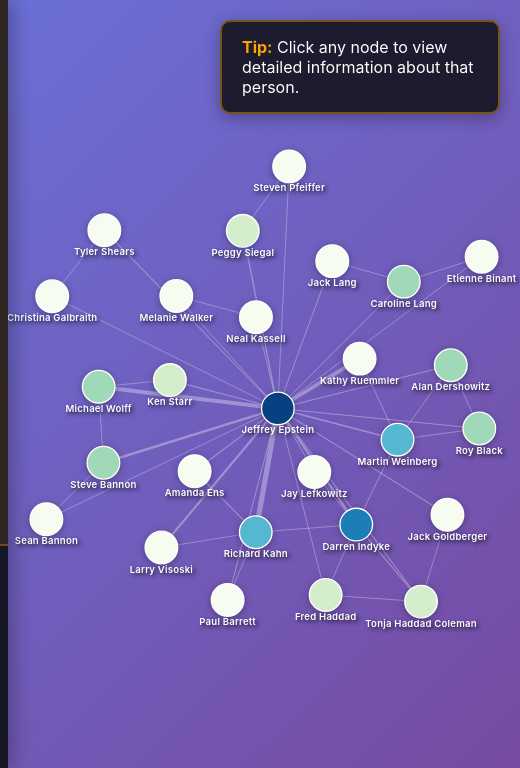
D3 v7 page, settled after 360 driven frames (6 s of simulated time); the page loaded 1 data file(s).


        d3.json('network_data_undirected.json').then(function(data) {
            
            // Function to capitalize first letter of each word
            function capitalizeWords(str) {
                return str.split(' ').map(word => 
                    word.charAt(0).toUpperCase() + word.slice(1).toLowerCase()
                ).join(' ');
            }
            
            // Transform names
            const nameMapping = new Map();
            
            data.nodes.forEach(node => {
                const oldName = node.name;
                
                // Specific name replacements
                if (node.label === "Lang, caroline" || node.name === "Lang, caroline") {
                    node.label = "Caroline Lang";
                    node.name = "Caroline Lang";
                }
                if (node.label === "Jeevacation" || node.name === "Jeevacation") {
                    node.label = "Jeffrey Epstein";
                    node.name = "Jeffrey Epstein";
                }
                
                // Capitalize all names (both first names and surnames)
                if (node.label && node.label.includes(',')) {
                    // Format: "surname, firstname" -> capitalize both
                    const parts = node.label.split(',').map(p => capitalizeWords(p.trim()));
                    node.label = parts.join(', ');
                }
                if (node.name && node.name.includes(',')) {
                    const parts = node.name.split(',').map(p => capitalizeWords(p.trim()));
                    node.name = parts.join(', ');
                }
                
                // If format is "Firstname Surname", capitalize all words
                if (node.label && !node.label.includes(',')) {
                    node.label = capitalizeWords(node.label);
                }
                if (node.name && !node.name.includes(',')) {
                    node.name = capitalizeWords(node.name);
                }
                
                nameMapping.set(oldName, node.name);
            });
            
            // Update edge directions with new names
            data.edges.forEach(edge => {
                if (edge.directions && edge.directions.length > 0) {
                    edge.directions.forEach(dir => {
                        if (nameMapping.has(dir.from)) {
                            dir.from = nameMapping.get(dir.from);
                        }
                        if (dir.to && nameMapping.has(dir.to)) {
                            dir.to = nameMapping.get(dir.to);
                        }
                    });
                }
            });
            
            let selectedPeople = [];
            
            const width = document.getElementById('network-container').clientWidth;
            const height = window.innerHeight;
            
            const svg = d3.select('#network')
                .attr('width', width)
                .attr('height', height);
            
            const tooltip = d3.select('#tooltip');
            
            const dataWidth = 1000;
            const dataHeight = 1000;
            const scale = Math.min(width / dataWidth, height / dataHeight) * 0.85;
            const offsetX = (width - dataWidth * scale) / 2;
            const offsetY = (height - dataHeight * scale) / 2;
            
            const g = svg.append('g')
                .attr('transform', `translate(${offsetX}, ${offsetY}) scale(${scale})`);
            
            const adjacencyMap = new Map();
            data.nodes.forEach(node => adjacencyMap.set(node.id, new Set()));
            data.edges.forEach(edge => {
                adjacencyMap.get(edge.source).add(edge.target);
                adjacencyMap.get(edge.target).add(edge.source);
            });
            
            function positionTooltip(event) {
                const tooltipNode = tooltip.node();
                const tooltipRect = tooltipNode.getBoundingClientRect();
                const padding = 20;
                
                let left = event.pageX + 15;
                let top = event.pageY - 15;
                
                if (left + tooltipRect.width > window.innerWidth - padding) {
                    left = event.pageX - tooltipRect.width - 15;
                }
                
                if (top + tooltipRect.height > window.innerHeight - padding) {
                    top = window.innerHeight - tooltipRect.height - padding;
                }
                if (top < padding) {
                    top = padding;
                }
                
                tooltip.style('left', left + 'px').style('top', top + 'px');
            }
            
            function formatSummary(summary) {
                if (!summary || summary.trim().length === 0) {
                    return '<em>No summary yet</em>';
                }
                
                let formatted = '<div class="summary-content">';
                
                const sections = {
                    'RELATIONSHIP:': 'RELATIONSHIP',
                    'KEY TOPICS:': 'KEY TOPICS',
                    'TONE:': 'TONE',
                    'NOTABLE:': 'NOTABLE'
                };
                
                let text = summary;
                const sectionPositions = [];
                
                for (const [marker, label] of Object.entries(sections)) {
                    const regex = new RegExp(marker, 'gi');
                    let match;
                    while ((match = regex.exec(text)) !== null) {
                        sectionPositions.push({
                            index: match.index,
                            marker: marker,
                            label: label
                        });
                    }
                }
                
                sectionPositions.sort((a, b) => a.index - b.index);
                
                for (let i = 0; i < sectionPositions.length; i++) {
                    const current = sectionPositions[i];
                    const next = sectionPositions[i + 1];
                    
                    const startIdx = current.index + current.marker.length;
                    const endIdx = next ? next.index : text.length;
                    const content = text.substring(startIdx, endIdx).trim();
                    
                    formatted += '<div class="summary-section">';
                    formatted += `<div class="summary-label">${current.label}</div>`;
                    
                    if (current.label === 'KEY TOPICS') {
                        const lines = content.split(/\n/).filter(l => l.trim());
                        formatted += '<ul>';
                        lines.forEach(line => {
                            const cleaned = line.replace(/^[-•]\s*/, '').trim();
                            if (cleaned) {
                                formatted += `<li>${cleaned}</li>`;
                            }
                        });
                        formatted += '</ul>';
                    } else {
                        const lines = content.split(/\n/).filter(l => l.trim());
                        lines.forEach(line => {
                            formatted += `<div class="summary-text">${line.trim()}</div>`;
                        });
                    }
                    
                    formatted += '</div>';
                }
                
                if (sectionPositions.length === 0) {
                    const paragraphs = summary.split(/\n\n/).filter(p => p.trim());
                    paragraphs.forEach(para => {
                        formatted += `<div class="summary-text">${para.trim()}</div>`;
                    });
                }
                
                formatted += '</div>';
                return formatted;
            }
            
            function createRelationshipDisplay(edge) {
                const person1 = data.nodes[edge.source].name;
                const person2 = data.nodes[edge.target].name;
                const p1Short = person1.split('@')[0];
                const p2Short = person2.split('@')[0];
                
                let content = `<div class="relationship-header">${p1Short} ↔ ${p2Short}</div>`;
                
                content += '<div class="email-stats">';
                content += `<div><strong>Total:</strong> ${edge.weight} emails</div>`;
                
                if (edge.directions && edge.directions.length > 0) {
                    const dir1 = edge.directions.find(dir => dir.from === person1) || {weight: 0};
                    const dir2 = edge.directions.find(dir => dir.from === person2) || {weight: 0};
                    content += `<div><strong>${p1Short}</strong> → <strong>${p2Short}</strong>: ${dir1.weight}</div>`;
                    content += `<div><strong>${p2Short}</strong> → <strong>${p1Short}</strong>: ${dir2.weight}</div>`;
                }
                content += '</div>';
                
                content += formatSummary(edge.summary);
                
                return content;
            }
            
            function updatePeopleListAvailability() {
                document.querySelectorAll('.person-item').forEach(item => {
                    const nodeId = parseInt(item.dataset.nodeId);
                    
                    if (selectedPeople.length === 0) {
                        item.classList.remove('disabled');
                    } else if (selectedPeople.length === 1) {
                        const firstId = selectedPeople[0];
                        if (nodeId === firstId || adjacencyMap.get(firstId).has(nodeId)) {
                            item.classList.remove('disabled');
                        } else {
                            item.classList.add('disabled');
                        }
                    } else {
                        if (selectedPeople.includes(nodeId)) {
                            item.classList.remove('disabled');
                        } else {
                            item.classList.add('disabled');
                        }
                    }
                });
            }
            
            function highlightSelection() {
                if (selectedPeople.length === 0) {
                    nodes.classed('dimmed', false).classed('highlighted', false);
                    links.classed('dimmed', false).classed('highlighted', false);
                    labels.classed('dimmed', false).classed('highlighted', false);
                    document.getElementById('relationship-panel').classList.remove('visible');
                    document.getElementById('clear-selection').classList.remove('visible');
                    return;
                }
                
                if (selectedPeople.length === 1) {
                    const id1 = selectedPeople[0];
                    const connectedNodeIds = new Set([id1, ...adjacencyMap.get(id1)]);
                    
                    nodes.classed('dimmed', node => !connectedNodeIds.has(node.id))
                        .classed('highlighted', node => node.id === id1);
                    
                    links.classed('dimmed', link => link.source !== id1 && link.target !== id1)
                        .classed('highlighted', false);
                    
                    labels.classed('dimmed', node => !connectedNodeIds.has(node.id))
                        .classed('highlighted', node => node.id === id1);
                    
                    document.getElementById('relationship-panel').classList.remove('visible');
                    document.getElementById('clear-selection').classList.add('visible');
                    return;
                }
                
                if (selectedPeople.length === 2) {
                    const id1 = selectedPeople[0];
                    const id2 = selectedPeople[1];
                    
                    const edge = data.edges.find(e => 
                        (e.source === id1 && e.target === id2) || 
                        (e.source === id2 && e.target === id1)
                    );
                    
                    nodes.classed('dimmed', true).classed('highlighted', false);
                    links.classed('dimmed', true).classed('highlighted', false);
                    labels.classed('dimmed', true).classed('highlighted', false);
                    
                    nodes.filter(d => d.id === id1 || d.id === id2)
                        .classed('dimmed', false)
                        .classed('highlighted', true);
                    
                    labels.filter(d => d.id === id1 || d.id === id2)
                        .classed('dimmed', false)
                        .classed('highlighted', true);
                    
                    if (edge) {
                        links.filter(d => d === edge)
                            .classed('dimmed', false)
                            .classed('highlighted', true);
                        
                        document.getElementById('relationship-panel').innerHTML = createRelationshipDisplay(edge);
                        document.getElementById('relationship-panel').classList.add('visible');
                    }
                    
                    document.getElementById('clear-selection').classList.add('visible');
                }
            }
            
            function clearSelection() {
                selectedPeople = [];
                
                document.querySelectorAll('.person-item').forEach(item => {
                    item.classList.remove('selected-first', 'selected-second');
                });
                
                updatePeopleListAvailability();
                highlightSelection();
            }
            
            const peopleGrid = document.getElementById('people-grid');
            const sortedNodes = [...data.nodes].sort((a, b) => a.label.localeCompare(b.label));
            
            sortedNodes.forEach(node => {
                const item = document.createElement('div');
                item.className = 'person-item';
                item.textContent = node.label;
                item.dataset.nodeId = node.id;
                
                item.addEventListener('click', function() {
                    if (this.classList.contains('disabled')) return;
                    
                    const nodeId = parseInt(this.dataset.nodeId);
                    
                    if (selectedPeople.includes(nodeId)) {
                        selectedPeople = selectedPeople.filter(id => id !== nodeId);
                        this.classList.remove('selected-first', 'selected-second');
                    } else if (selectedPeople.length < 2) {
                        selectedPeople.push(nodeId);
                        this.classList.add(selectedPeople.length === 1 ? 'selected-first' : 'selected-second');
                    } else {
                        const firstId = selectedPeople[0];
                        document.querySelector(`[data-node-id="${firstId}"]`).classList.remove('selected-first');
                        
                        selectedPeople[0] = selectedPeople[1];
                        document.querySelector(`[data-node-id="${selectedPeople[0]}"]`)
                            .classList.remove('selected-second')
                            .classList.add('selected-first');
                        
                        selectedPeople[1] = nodeId;
                        this.classList.add('selected-second');
                    }
                    
                    updatePeopleListAvailability();
                    highlightSelection();
                });
                
                peopleGrid.appendChild(item);
            });
            
            document.getElementById('clear-selection').addEventListener('click', clearSelection);
            
            data.nodes.forEach(node => node.size *= 2.5);
            data.edges.forEach(edge => edge.width *= 2);
            
            const links = g.append('g')
                .selectAll('line')
                .data(data.edges)
                .enter().append('line')
                .attr('class', 'link')
                .attr('x1', d => data.nodes[d.source].x)
                .attr('y1', d => data.nodes[d.source].y)
                .attr('x2', d => data.nodes[d.target].x)
                .attr('y2', d => data.nodes[d.target].y)
                .attr('stroke-width', d => d.width)
                .on('mouseover', function(event, d) {
                    if (selectedPeople.length > 0) return;
                    
                    links.classed('dimmed', link => link !== d);
                    nodes.classed('dimmed', node => node.id !== d.source && node.id !== d.target);
                    labels.classed('dimmed', node => node.id !== d.source && node.id !== d.target);
                })
                .on('mouseout', function() {
                    if (selectedPeople.length > 0) return;
                    
                    links.classed('dimmed', false);
                    nodes.classed('dimmed', false);
                    labels.classed('dimmed', false);
                });
            
            const nodes = g.append('g')
                .selectAll('circle')
                .data(data.nodes)
                .enter().append('circle')
                .attr('class', 'node')
                .attr('cx', d => d.x)
                .attr('cy', d => d.y)
                .attr('r', d => d.size)
                .attr('fill', d => d.color)
                .call(d3.drag()
                    .on('start', function() { d3.select(this).classed('dragging', true); })
                    .on('drag', function(event, d) {
                        d.x = event.x;
                        d.y = event.y;
                        
                        d3.select(this).attr('cx', d.x).attr('cy', d.y);
                        
                        links.filter(link => link.source === d.id)
                            .attr('x1', d.x).attr('y1', d.y);
                        
                        links.filter(link => link.target === d.id)
                            .attr('x2', d.x).attr('y2', d.y);
                        
                        d3.select(`#label-${d.id}`)
                            .attr('x', d.x)
                            .attr('y', d.y + d.size + 20);
                    })
                    .on('end', function() { d3.select(this).classed('dragging', false); })
                )
                .on('mouseover', function(event, d) {
                    if (selectedPeople.length > 0) return;
                    
                    const connectedNodeIds = new Set([d.id, ...adjacencyMap.get(d.id)]);
                    
                    links.classed('dimmed', link => link.source !== d.id && link.target !== d.id);
                    nodes.classed('dimmed', node => !connectedNodeIds.has(node.id));
                    labels.classed('dimmed', node => !connectedNodeIds.has(node.id));
                    
                    d3.select(`#label-${d.id}`).attr('font-size', '26px');
                })
                .on('mouseout', function(event, d) {
                    if (selectedPeople.length > 0) return;
                    
                    links.classed('dimmed', false);
                    nodes.classed('dimmed', false);
                    labels.classed('dimmed', false);
                    d3.select(`#label-${d.id}`).attr('font-size', '22px');
                })
                .on('click', function(event, d) {
                    event.stopPropagation();
                    
                    const panel = document.getElementById('node-description-panel');
                    const nameEl = document.getElementById('node-name');
                    const contentEl = document.getElementById('node-description-content');
                    
                    nameEl.textContent = d.name;
                    contentEl.textContent = 'Loading...';
                    panel.classList.add('visible');
                    
                    // Fetch the description file
                    fetch(`node_description/${d.name}.txt`)
                        .then(response => {
                            if (!response.ok) throw new Error('File not found');
                            return response.text();
                        })
                        .then(text => {
                            // Convert "Source: URL" to clickable links
                            const processedText = text.replace(/(Source:\s*)(https?:\/\/[^\s]+)/gi, '$1<a href="$2" target="_blank">$2</a>');
                            contentEl.innerHTML = processedText;
                        })
                        .catch(error => {
                            contentEl.textContent = 'No description available.';
                        });
                });
            
            const labels = g.append('g')
                .selectAll('text')
                .data(data.nodes)
                .enter().append('text')
                .attr('id', d => `label-${d.id}`)
                .attr('class', 'label')
                .attr('x', d => d.x)
                .attr('y', d => d.y + d.size + 20)
                .text(d => d.label);
        });
    

### data: network_data_undirected.json
{
 "nodes": [
  {
   "id": 0,
   "name": "jack lang",
   "label": "Jack lang",
   "x": 656.8,
   "y": 217.7,
   "size": 15.0,
   "degree": 3,
   "in_degree": 2,
   "out_degree": 1,
   "color": "#f7fcf0"
  },
  {
   "id": 1,
   "name": "etienne binant",
   "label": "Etienne binant",
   "x": 1000.0,
   "y": 207.7,
   "size": 15.0,
   "degree": 3,
   "in_degree": 1,
   "out_degree": 2,
   "color": "#f7fcf0"
  },
  {
   "id": 2,
   "name": "christina galbraith",
   "label": "Christina galbraith",
   "x": 13.37,
   "y": 298.4,
   "size": 15.0,
   "degree": 3,
   "in_degree": 2,
   "out_degree": 1,
   "color": "#f7fcf0"
  },
  {
   "id": 3,
   "name": "jack goldberger",
   "label": "Jack goldberger",
   "x": 921.5,
   "y": 800.6,
   "size": 15.0,
   "degree": 3,
   "in_degree": 2,
   "out_degree": 1,
   "color": "#f7fcf0"
  },
  {
   "id": 4,
   "name": "richard kahn",
   "label": "Richard kahn",
   "x": 481.1,
   "y": 840.6,
   "size": 15.0,
   "degree": 7,
   "in_degree": 4,
   "out_degree": 3,
   "color": "#56b7d0"
  },
  {
   "id": 5,
   "name": "roy black",
   "label": "Roy black",
   "x": 994.7,
   "y": 602.3,
   "size": 15.0,
   "degree": 5,
   "in_degree": 2,
   "out_degree": 3,
   "color": "#9fd9b8"
  },
  {
   "id": 6,
   "name": "peggy siegal",
   "label": "Peggy siegal",
   "x": 451.2,
   "y": 148.0,
   "size": 15.0,
   "degree": 4,
   "in_degree": 2,
   "out_degree": 2,
   "color": "#d4eecd"
  },
  {
   "id": 7,
   "name": "kathy ruemmler",
   "label": "Kathy ruemmler",
   "x": 719.7,
   "y": 441.7,
   "size": 15.0,
   "degree": 3,
   "in_degree": 2,
   "out_degree": 1,
   "color": "#f7fcf0"
  },
  "... 19 more items"
 ],
 "edges": [
  {
   "source": 0,
   "target": 23,
   "weight": 5,
   "width": 1.14,
   "directions": [
    "{... 3 keys}",
    "{... 3 keys}"
   ],
   "summary": "RELATIONSHIP:?Jeffrey Epstein and Jack L…"
  },
  {
   "source": 1,
   "target": 23,
   "weight": 1,
   "width": 1.047,
   "directions": [
    "{... 3 keys}"
   ],
   "summary": "RELATIONSHIP:?Etienne Binant and Jeffrey…"
  },
  {
   "source": 1,
   "target": 21,
   "weight": 2,
   "width": 1.047,
   "directions": [
    "{... 3 keys}",
    "{... 3 keys}"
   ],
   "summary": "RELATIONSHIP:?Etienne Binant and Carolin…"
  },
  {
   "source": 2,
   "target": 8,
   "weight": 2,
   "width": 1.047,
   "directions": [
    "{... 3 keys}",
    "{... 3 keys}"
   ],
   "summary": "RELATIONSHIP:?Christina Galbraith and Ty…"
  },
  {
   "source": 3,
   "target": 23,
   "weight": 7,
   "width": 1.187,
   "directions": [
    "{... 3 keys}",
    "{... 3 keys}"
   ],
   "summary": "RELATIONSHIP:?Jeffrey Epstein and attorn…"
  },
  {
   "source": 23,
   "target": 4,
   "weight": 115,
   "width": 6.0,
   "directions": [
    "{... 3 keys}",
    "{... 3 keys}"
   ],
   "summary": "RELATIONSHIP:?Jeffrey and Richard Kahn h…"
  },
  {
   "source": 18,
   "target": 4,
   "weight": 2,
   "width": 1.047,
   "directions": [
    "{... 3 keys}",
    "{... 3 keys}"
   ],
   "summary": "RELATIONSHIP:?Darren Indyke and Richard …"
  },
  {
   "source": 19,
   "target": 4,
   "weight": 1,
   "width": 1.047,
   "directions": [
    "{... 3 keys}"
   ],
   "summary": "RELATIONSHIP:?Richard Kahn sends Larry V…"
  },
  "... 40 more items"
 ],
 "stats": {
  "num_nodes": 27,
  "num_edges": 48,
  "summaries_loaded": 48,
  "summaries_missing": 0
 }
}